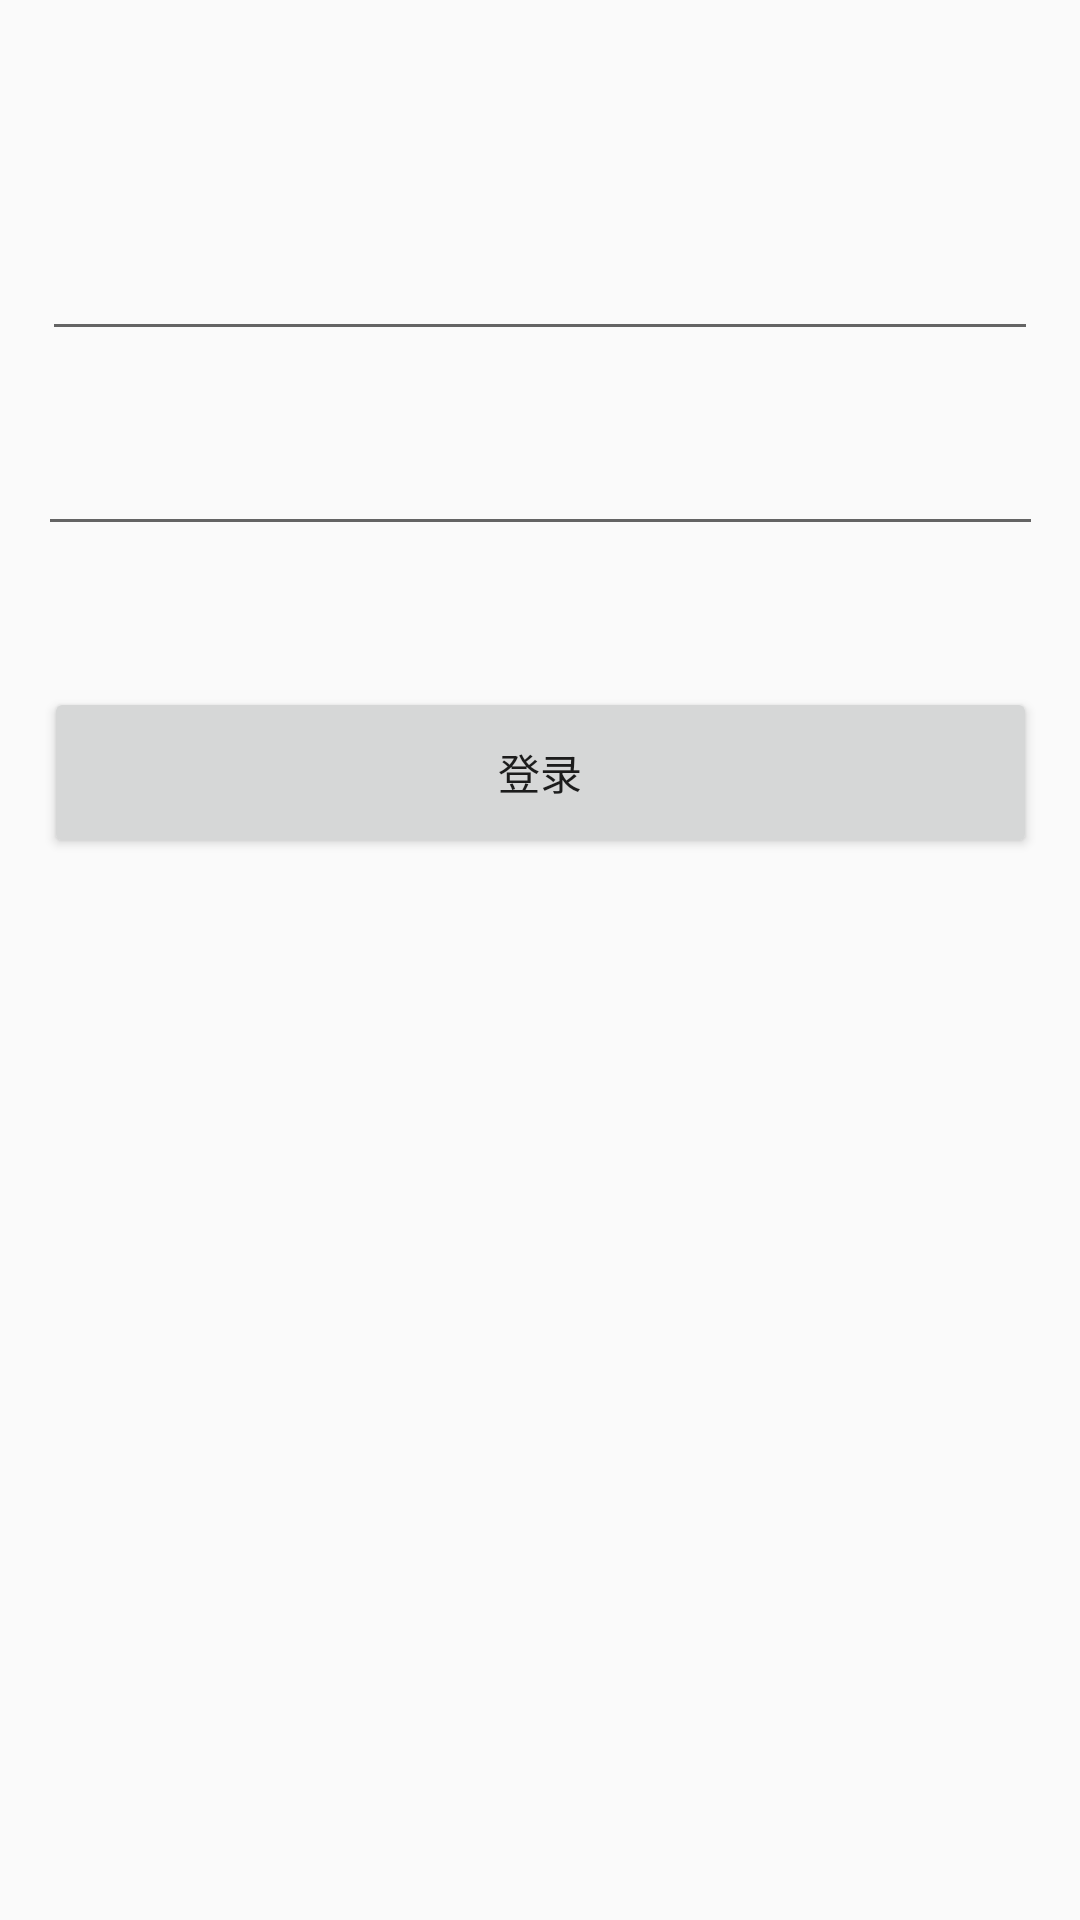

Reconstruct the res/layout file that produces this screen, plus the resources it refers to.
<!-- AndroidManifest.xml: application theme AppTheme -->
<!-- res/layout/activity_login.xml -->
<?xml version="1.0" encoding="utf-8"?>
<android.support.constraint.ConstraintLayout xmlns:android="http://schemas.android.com/apk/res/android"
    xmlns:app="http://schemas.android.com/apk/res-auto"
    xmlns:tools="http://schemas.android.com/tools"
    android:layout_width="match_parent"
    android:layout_height="match_parent"
    tools:context="com.example.feint.old_android_test_del.LoginActivity">

    <EditText
        android:id="@+id/et_email"
        android:layout_width="332dp"
        android:layout_height="40dp"
        android:layout_marginLeft="8dp"
        android:layout_marginRight="8dp"
        android:layout_marginTop="77dp"
        android:ems="10"
        android:inputType="textEmailAddress"
        app:layout_constraintLeft_toLeftOf="parent"
        app:layout_constraintRight_toRightOf="parent"
        app:layout_constraintTop_toTopOf="parent" />

    <EditText
        android:id="@+id/et_pwd"
        android:layout_width="335dp"
        android:layout_height="40dp"
        android:layout_marginLeft="8dp"
        android:layout_marginRight="8dp"
        android:layout_marginTop="25dp"
        android:ems="10"
        android:inputType="textPassword"
        app:layout_constraintHorizontal_bias="0.514"
        app:layout_constraintLeft_toLeftOf="parent"
        app:layout_constraintRight_toRightOf="parent"
        app:layout_constraintTop_toBottomOf="@+id/et_email" />



    <Button
        android:id="@+id/btn_login"
        android:layout_width="331dp"
        android:layout_height="57dp"
        android:layout_marginLeft="8dp"
        android:layout_marginRight="8dp"
        app:layout_constraintLeft_toLeftOf="parent"
        app:layout_constraintRight_toRightOf="parent"
        app:layout_constraintBottom_toBottomOf="parent"
        android:layout_marginBottom="8dp"
        android:layout_marginTop="8dp"
        app:layout_constraintTop_toBottomOf="@+id/et_pwd"
        app:layout_constraintVertical_bias="0.101"
        android:text="@string/login"/>
</android.support.constraint.ConstraintLayout>
<!-- resources referenced by this layout -->
<resources>
  <string name="login">登录</string>
  <style name="AppTheme" parent="Theme.AppCompat.Light.DarkActionBar">
          
          <item name="colorPrimary">@color/colorPrimary</item>
          <item name="colorPrimaryDark">@color/colorPrimaryDark</item>
          <item name="colorAccent">@color/colorAccent</item>
          <item name="android:navigationBarColor">@android:color/holo_red_light</item>
      </style>
  <!-- not gathered from this repository: default colours our renderer supplied (Android Studio template values) -->
  <color name="colorPrimary">#FF6200EE</color>
  <color name="colorPrimaryDark">#FF3700B3</color>
  <color name="colorAccent">#FF03DAC5</color>
</resources>
